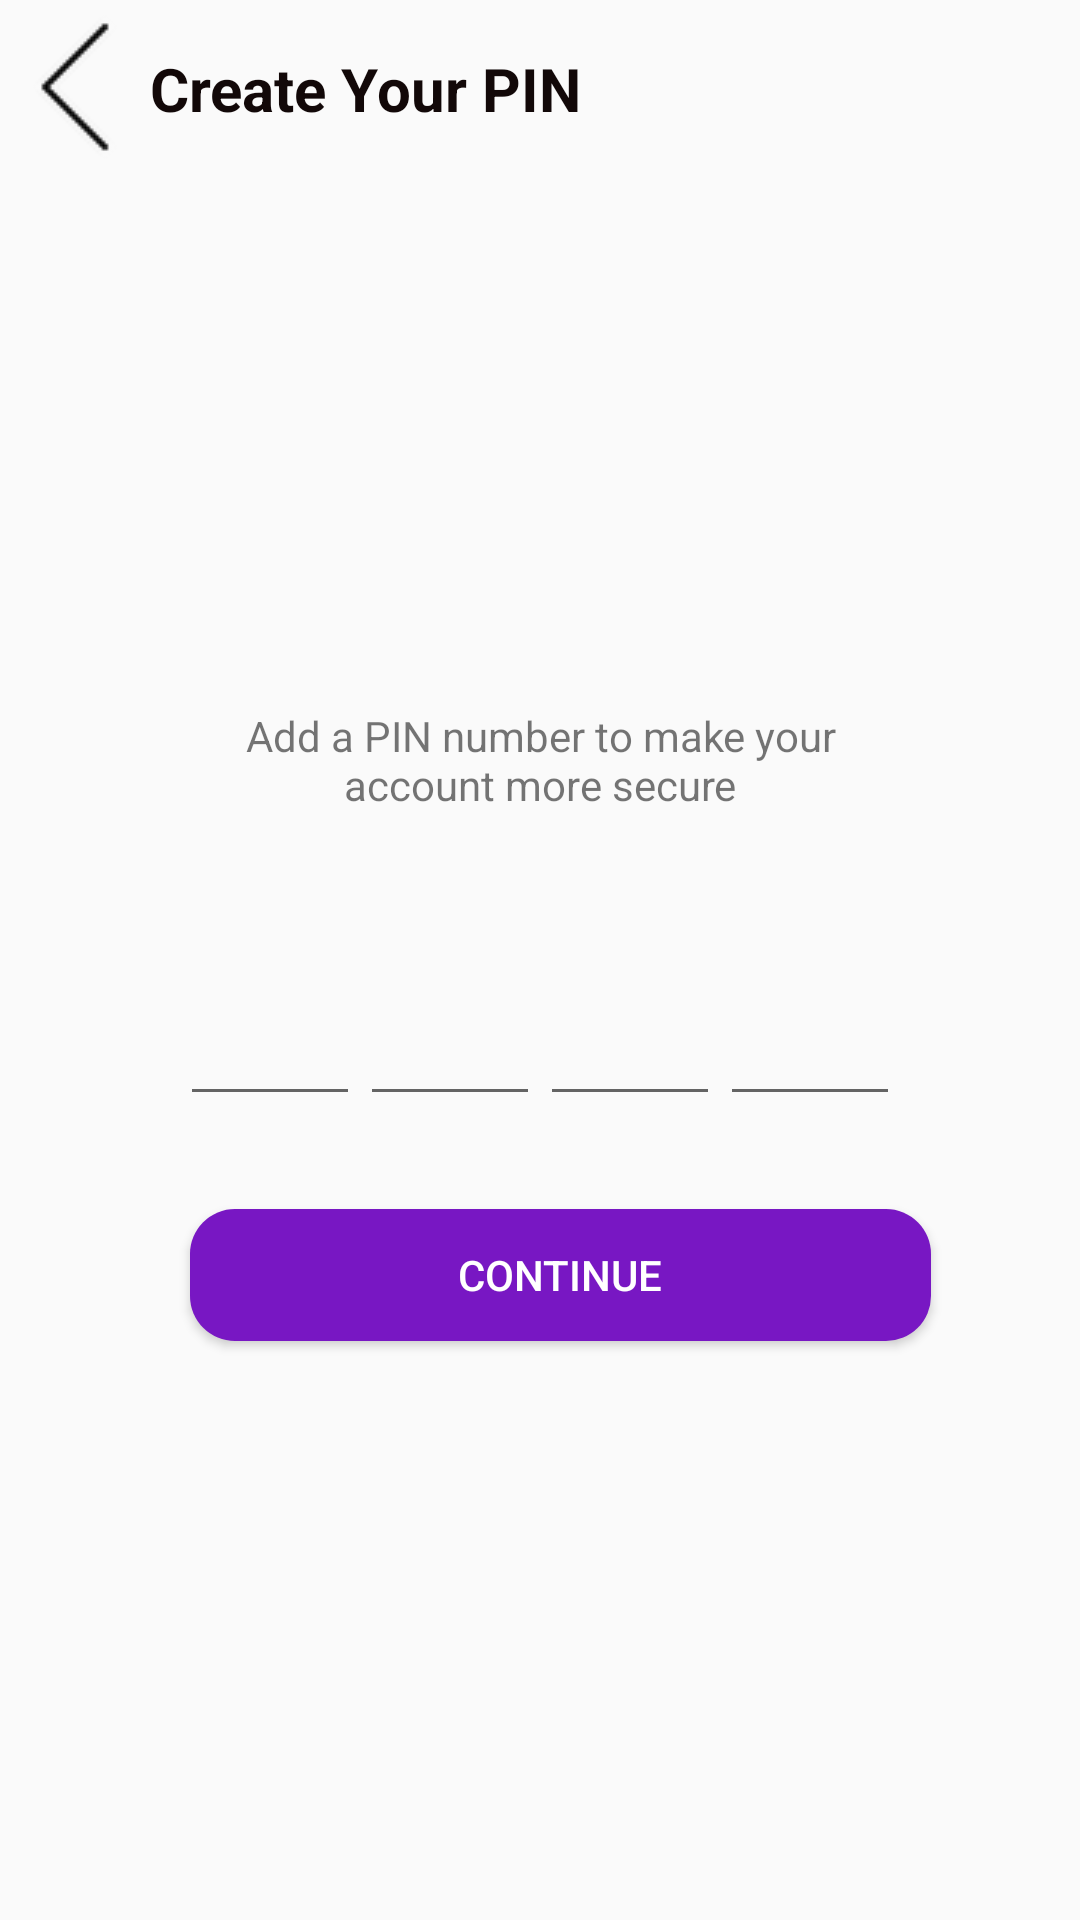

Here is an Android app screen rendered from its layout file. Give the layout XML and the strings, colors and styles it references.
<!-- AndroidManifest.xml: application theme Theme.AppCompat.Light.NoActionBar -->
<!-- res/layout/createpin.xml -->
<?xml version="1.0" encoding="utf-8"?>
<androidx.constraintlayout.widget.ConstraintLayout xmlns:android="http://schemas.android.com/apk/res/android"
    xmlns:app="http://schemas.android.com/apk/res-auto"
    xmlns:tools="http://schemas.android.com/tools"
    android:layout_width="match_parent"
    android:layout_height="match_parent">

    <Button
        android:id="@+id/btnBack"
        android:layout_width="50dp"
        android:layout_height="50dp"
        android:layout_marginTop="4dp"
        android:background="@android:color/transparent"
        android:drawableStart="@drawable/backbutton"
        android:onClick="onBackPressed"

        android:text="Back"
        app:layout_constraintStart_toStartOf="parent"
        app:layout_constraintTop_toTopOf="parent"
        tools:ignore="MissingConstraints" />

    <TextView
        android:layout_width="wrap_content"
        android:layout_height="wrap_content"
        android:layout_marginTop="16dp"
        android:text="Create Your PIN"
        android:textColor="#120808"
        android:textSize="20sp"
        android:textStyle="bold"
        app:layout_constraintEnd_toEndOf="parent"
        app:layout_constraintHorizontal_bias="0.0"
        app:layout_constraintStart_toEndOf="@+id/btnBack"
        app:layout_constraintTop_toTopOf="parent" />

    <LinearLayout
        android:id="@+id/linearLayout"
        android:layout_width="match_parent"
        android:layout_height="wrap_content"
        android:layout_marginTop="312dp"
        android:gravity="center"
        android:orientation="horizontal"
        app:layout_constraintTop_toTopOf="parent"
        tools:layout_editor_absoluteX="0dp">

        <EditText
            android:id="@+id/pin1"
            android:layout_width="60dp"
            android:layout_height="60dp"
            android:inputType="number"
            android:maxLength="1"
            android:textAlignment="center"
            android:textSize="30sp" />


        <EditText
            android:id="@+id/pin2"
            android:layout_width="60dp"
            android:layout_height="60dp"
            android:inputType="number"
            android:maxLength="1"
            android:textAlignment="center"
            android:textSize="30sp" />

        <EditText
            android:id="@+id/pin3"
            android:layout_width="60dp"
            android:layout_height="60dp"
            android:inputType="number"
            android:maxLength="1"
            android:textAlignment="center"
            android:textSize="30sp" />


        <EditText
            android:id="@+id/pin4"
            android:layout_width="60dp"
            android:layout_height="60dp"
            android:inputType="number"
            android:maxLength="1"
            android:textAlignment="center"
            android:textSize="30sp" />


    </LinearLayout>

    <TextView
        android:id="@+id/textView2"
        android:layout_width="228dp"
        android:layout_height="48dp"
        android:text="Add a PIN number to make your account more secure"
        android:textAlignment="center"
        app:layout_constraintBottom_toTopOf="@+id/linearLayout"
        app:layout_constraintEnd_toEndOf="parent"
        app:layout_constraintStart_toStartOf="parent"
        app:layout_constraintTop_toTopOf="parent"
        app:layout_constraintVertical_bias="0.893"
        tools:ignore="MissingConstraints" />

    <Button
        android:id="@+id/roundedButton"
        android:layout_width="247dp"
        android:layout_height="44dp"
        android:background="@drawable/countinedbutton"
        android:text="Continue"
        android:textAlignment="center"
        android:textColor="@android:color/white"
        app:layout_constraintBottom_toBottomOf="parent"
        app:layout_constraintEnd_toEndOf="parent"
        app:layout_constraintHorizontal_bias="0.56"
        app:layout_constraintStart_toStartOf="parent"
        app:layout_constraintTop_toBottomOf="@+id/linearLayout"
        app:layout_constraintVertical_bias="0.139" />

</androidx.constraintlayout.widget.ConstraintLayout>
<!-- resources referenced by this layout -->
<resources>
  <!-- drawable backbutton: png bitmap (drawable, 1029 bytes) -->
  <!-- drawable countinedbutton (drawable) -->
  <?xml version="1.0" encoding="utf-8"?>
  <shape
      android:shape="rectangle"
      xmlns:android="http://schemas.android.com/apk/res/android">
      <solid android:color="@color/violet"></solid>
      <corners android:radius="15dp"/>
  </shape>
  <color name="violet">#7817C3</color>
</resources>
